Run: headless pygame with SDL's dummy video driver; simulated clock (each Clock.tick advances the game by its frame time, no real sleeping); random seed 0; keys injected as events and as key.get_pressed() state; mouse plan: one left click at the window centre at the start of phase 2, then a move to the lower-right quarter at the start of phase 3.
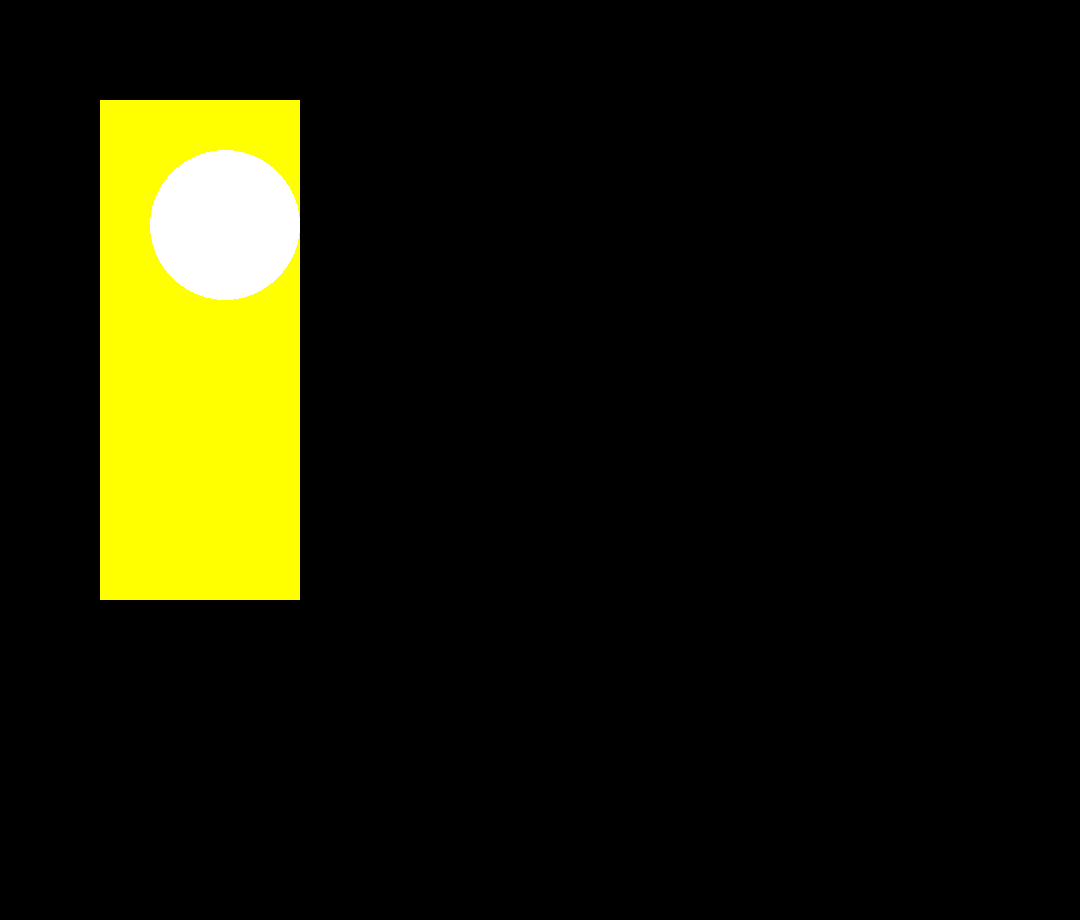
Frame 1 of 4 · flips 1–60 · no input
Frame 2 of 4 · flips 61–180 · clicked the window centre · tapped SPACE, RETURN · held RIGHT (→), D · screen unchanged from frame 1, image omitted
Frame 3 of 4 · flips 181–300 · moved the mouse to the lower-right quarter · held DOWN (↓), S · screen unchanged from frame 2, image omitted
Frame 4 of 4 · flips 301–420 · held LEFT (←), A, UP (↑), W · screen unchanged from frame 3, image omitted

The pygame program that drew these frames:

import pygame as pg

# создаём сцену
screen = pg.display.set_mode((1080, 920))

# рисуем прямоугольник
rect_big = pg.Rect(100, 100, 200, 500)
pg.draw.rect(screen, (255, 255, 0), rect_big)

# создаём новую поверхность и рисуем на ней круг
surf = pg.Surface((150, 150))
surf.set_colorkey((0, 0, 0))
pg.draw.circle(surf, (255, 255, 255), (75, 75), 75)
screen.blit(surf, pg.Rect(150, 150, 150, 150))

# основной цикл программы
running = True
while running:
    # получаем список произошедших событий из очереди
    events = pg.event.get()
    for event in events:
        # если в списке есть событие pg.QUIT, завершаем работу программы
        if event.type == pg.QUIT:
            running = False
        # если была нажата кнопка мыши (любая), то проверяем координаты клика
        if event.type == pg.MOUSEBUTTONDOWN:
            # если клик был по прямоугольнику, он меняет свой цвет на красный
            if rect_big.collidepoint(event.pos):
                pg.draw.rect(screen, (255, 0, 0), rect_big)
                screen.blit(surf, pg.Rect(150, 150, 150, 150))
    # перерисовываем сцену
    pg.display.update()
    pg.time.delay(100)

pg.quit()
